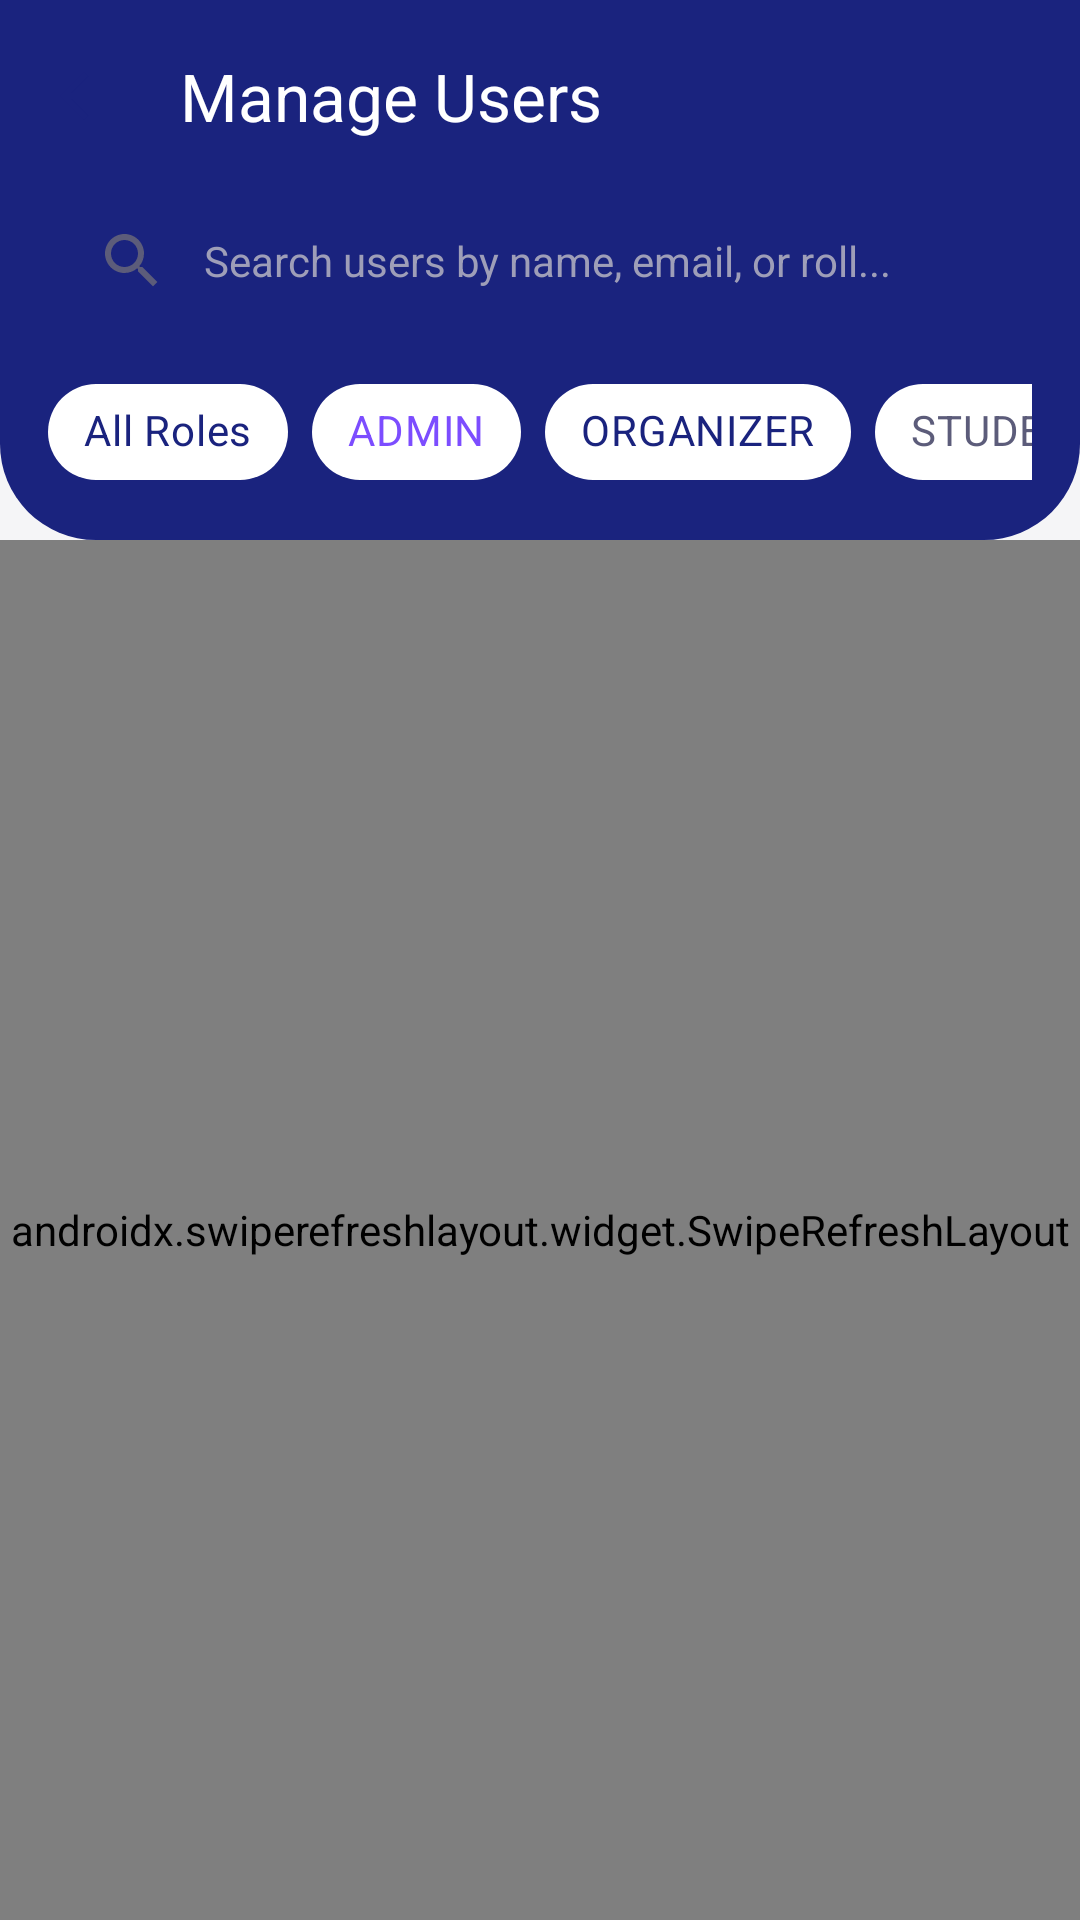

This screen was rendered from an Android layout file. Write that file and the resources it references.
<!-- AndroidManifest.xml: application theme Theme.UniSync -->
<!-- res/layout/activity_manage_users.xml -->
<?xml version="1.0" encoding="utf-8"?>
<androidx.coordinatorlayout.widget.CoordinatorLayout
    xmlns:android="http://schemas.android.com/apk/res/android"
    xmlns:app="http://schemas.android.com/apk/res-auto"
    android:layout_width="match_parent"
    android:layout_height="match_parent"
    android:background="@color/background">

    <com.google.android.material.appbar.AppBarLayout
        android:layout_width="match_parent"
        android:layout_height="wrap_content"
        android:background="@drawable/bg_dashboard_header"
        app:elevation="4dp">

        <androidx.appcompat.widget.Toolbar
            android:id="@+id/toolbar"
            android:layout_width="match_parent"
            android:layout_height="?attr/actionBarSize"
            app:titleTextColor="@color/white"
            app:navigationIcon="@drawable/ic_arrow_back"
            app:navigationIconTint="@color/white"
            app:title="Manage Users" />

        <FrameLayout
            android:layout_width="match_parent"
            android:layout_height="wrap_content"
            android:paddingHorizontal="16dp"
            android:paddingBottom="10dp">

            <EditText
                android:id="@+id/etSearchUsers"
                android:layout_width="match_parent"
                android:layout_height="46dp"
                android:background="@drawable/bg_search_bar"
                android:drawableStart="@drawable/ic_search"
                android:drawablePadding="12dp"
                android:hint="Search users by name, email, or roll..."
                android:textColorHint="@color/text_hint"
                android:textColor="@color/text_primary"
                android:textSize="14sp"
                android:paddingHorizontal="16dp"
                android:inputType="text" />
        </FrameLayout>

        
        <HorizontalScrollView
            android:layout_width="match_parent"
            android:layout_height="wrap_content"
            android:scrollbars="none"
            android:paddingHorizontal="16dp"
            android:paddingBottom="12dp">

            <com.google.android.material.chip.ChipGroup
                android:id="@+id/chipGroupRoles"
                android:layout_width="wrap_content"
                android:layout_height="wrap_content"
                app:singleSelection="true"
                app:selectionRequired="true">

                <com.google.android.material.chip.Chip
                    android:id="@+id/chipAllRoles"
                    style="@style/Widget.MaterialComponents.Chip.Choice"
                    android:layout_width="wrap_content"
                    android:layout_height="wrap_content"
                    android:checked="true"
                    android:text="All Roles"
                    app:chipBackgroundColor="@color/white"
                    android:textColor="@color/primary" />

                <com.google.android.material.chip.Chip
                    android:id="@+id/chipAdmins"
                    style="@style/Widget.MaterialComponents.Chip.Choice"
                    android:layout_width="wrap_content"
                    android:layout_height="wrap_content"
                    android:text="ADMIN"
                    app:chipBackgroundColor="@color/white"
                    android:textColor="@color/accent" />

                <com.google.android.material.chip.Chip
                    android:id="@+id/chipOrganizers"
                    style="@style/Widget.MaterialComponents.Chip.Choice"
                    android:layout_width="wrap_content"
                    android:layout_height="wrap_content"
                    android:text="ORGANIZER"
                    app:chipBackgroundColor="@color/white"
                    android:textColor="@color/primary" />

                <com.google.android.material.chip.Chip
                    android:id="@+id/chipStudents"
                    style="@style/Widget.MaterialComponents.Chip.Choice"
                    android:layout_width="wrap_content"
                    android:layout_height="wrap_content"
                    android:text="STUDENT"
                    app:chipBackgroundColor="@color/white"
                    android:textColor="@color/text_secondary" />
            </com.google.android.material.chip.ChipGroup>
        </HorizontalScrollView>
    </com.google.android.material.appbar.AppBarLayout>

    <androidx.swiperefreshlayout.widget.SwipeRefreshLayout
        android:id="@+id/swipeRefresh"
        android:layout_width="match_parent"
        android:layout_height="match_parent"
        app:layout_behavior="@string/appbar_scrolling_view_behavior">

        <FrameLayout
            android:layout_width="match_parent"
            android:layout_height="match_parent">

            <androidx.recyclerview.widget.RecyclerView
                android:id="@+id/rvUsers"
                android:layout_width="match_parent"
                android:layout_height="match_parent"
                android:paddingTop="8dp"
                android:paddingBottom="16dp"
                android:clipToPadding="false" />

            <LinearLayout
                android:id="@+id/layoutEmpty"
                android:layout_width="match_parent"
                android:layout_height="wrap_content"
                android:layout_gravity="center"
                android:orientation="vertical"
                android:gravity="center"
                android:padding="32dp"
                android:visibility="gone">

                <ImageView
                    android:layout_width="72dp"
                    android:layout_height="72dp"
                    android:src="@drawable/ic_person"
                    app:tint="@color/text_hint" />

                <TextView
                    android:layout_width="wrap_content"
                    android:layout_height="wrap_content"
                    android:layout_marginTop="16dp"
                    android:text="No Users Found"
                    android:textSize="18sp"
                    android:textStyle="bold"
                    android:textColor="@color/text_primary" />
            </LinearLayout>

            <ProgressBar
                android:id="@+id/progressBar"
                android:layout_width="wrap_content"
                android:layout_height="wrap_content"
                android:layout_gravity="center"
                android:visibility="gone" />
        </FrameLayout>
    </androidx.swiperefreshlayout.widget.SwipeRefreshLayout>

</androidx.coordinatorlayout.widget.CoordinatorLayout>
<!-- resources referenced by this layout -->
<resources>
  <color name="accent">#7C4DFF</color>
  <color name="background">#F5F5F7</color>
  <color name="primary">#1A237E</color>
  <color name="text_hint">#9E9EB8</color>
  <color name="text_primary">#1A1A2E</color>
  <color name="text_secondary">#5C5C7A</color>
  <color name="white">#FFFFFF</color>
  <!-- drawable bg_dashboard_header (drawable) -->
  <?xml version="1.0" encoding="utf-8"?>
  <shape xmlns:android="http://schemas.android.com/apk/res/android"
      android:shape="rectangle">
      <solid android:color="@color/primary" />
      <corners
          android:bottomLeftRadius="32dp"
          android:bottomRightRadius="32dp" />
  </shape>
  <!-- drawable ic_arrow_back (drawable) -->
  <vector xmlns:android="http://schemas.android.com/apk/res/android"
      android:width="24dp"
      android:height="24dp"
      android:viewportWidth="24"
      android:viewportHeight="24">
      <path
          android:fillColor="#FF1A237E"
          android:pathData="M20,11H7.83l5.59,-5.59L12,4l-8,8 8,8 1.41,-1.41L7.83,13H20v-2z"/>
  </vector>
  <!-- drawable ic_person (drawable) -->
  <vector xmlns:android="http://schemas.android.com/apk/res/android"
      android:width="24dp"
      android:height="24dp"
      android:viewportWidth="24"
      android:viewportHeight="24">
      <path
          android:fillColor="#FF1A237E"
          android:pathData="M12,12c2.21,0 4,-1.79 4,-4s-1.79,-4 -4,-4 -4,1.79 -4,4 1.79,4 4,4zM12,14c-2.67,0 -8,1.34 -8,4v2h16v-2c0,-2.66 -5.33,-4 -8,-4z"/>
  </vector>
  <!-- drawable ic_search (drawable) -->
  <vector xmlns:android="http://schemas.android.com/apk/res/android"
      android:width="24dp"
      android:height="24dp"
      android:viewportWidth="24"
      android:viewportHeight="24">
      <path
          android:fillColor="#FF5C5C7A"
          android:pathData="M15.5,14h-0.79l-0.28,-0.27C15.41,12.59 16,11.11 16,9.5 16,5.91 13.09,3 9.5,3S3,5.91 3,9.5 5.91,16 9.5,16c1.61,0 3.09,-0.59 4.23,-1.57l0.27,0.28v0.79l5,4.99L20.49,19l-4.99,-5zM9.5,14C7.01,14 5,11.99 5,9.5S7.01,5 9.5,5s4.5,2.01 4.5,4.5 -2.01,4.5 -4.5,4.5z"/>
  </vector>
  <style name="Theme.UniSync" parent="Theme.Material3.Light.NoActionBar">
          <item name="colorPrimary">@color/primary</item>
          <item name="colorPrimaryDark">@color/primary_dark</item>
          <item name="colorAccent">@color/accent</item>
          <item name="colorOnPrimary">@color/on_primary</item>
          <item name="colorPrimaryContainer">@color/primary_container</item>
          <item name="colorSecondary">@color/accent</item>
          <item name="colorOnSecondary">@color/on_accent</item>
          <item name="colorSecondaryContainer">@color/accent_container</item>
          <item name="colorSurface">@color/surface</item>
          <item name="colorOnSurface">@color/text_primary</item>
          <item name="colorSurfaceVariant">@color/surface_variant</item>
          <item name="colorError">@color/error</item>
          <item name="android:colorBackground">@color/background</item>
          <item name="android:statusBarColor">@color/primary_dark</item>
          <item name="android:navigationBarColor">@color/primary_dark</item>
          <item name="android:windowBackground">@color/background</item>
      </style>
  <color name="primary_dark">#0D1451</color>
  <color name="on_primary">#FFFFFF</color>
  <color name="primary_container">#C5CAE9</color>
  <color name="on_accent">#FFFFFF</color>
  <color name="accent_container">#EDE7F6</color>
  <color name="surface">#FFFFFF</color>
  <color name="surface_variant">#F0F0F5</color>
  <color name="error">#D32F2F</color>
</resources>
